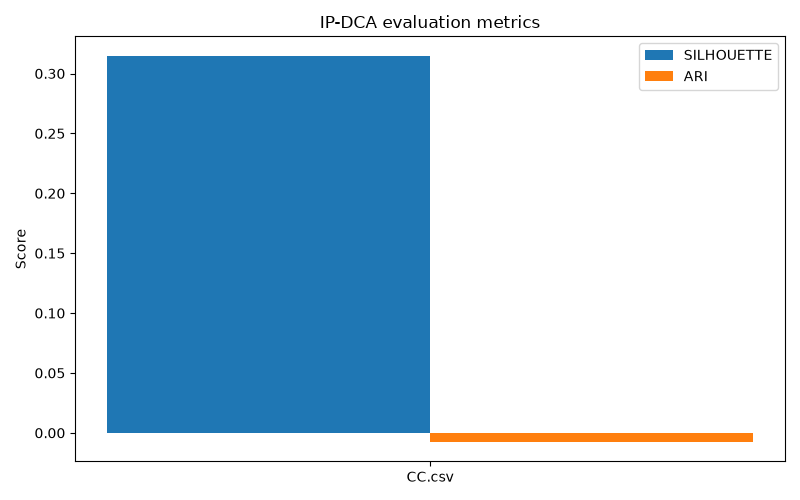

The table this chart was drawn from, first rows:
dataset, samples, features, clusters, silhouette, ari, runtime_seconds, iterations
CC.csv, 8950, 16, 5, 0.3149, -0.007681, 6.809, 39
